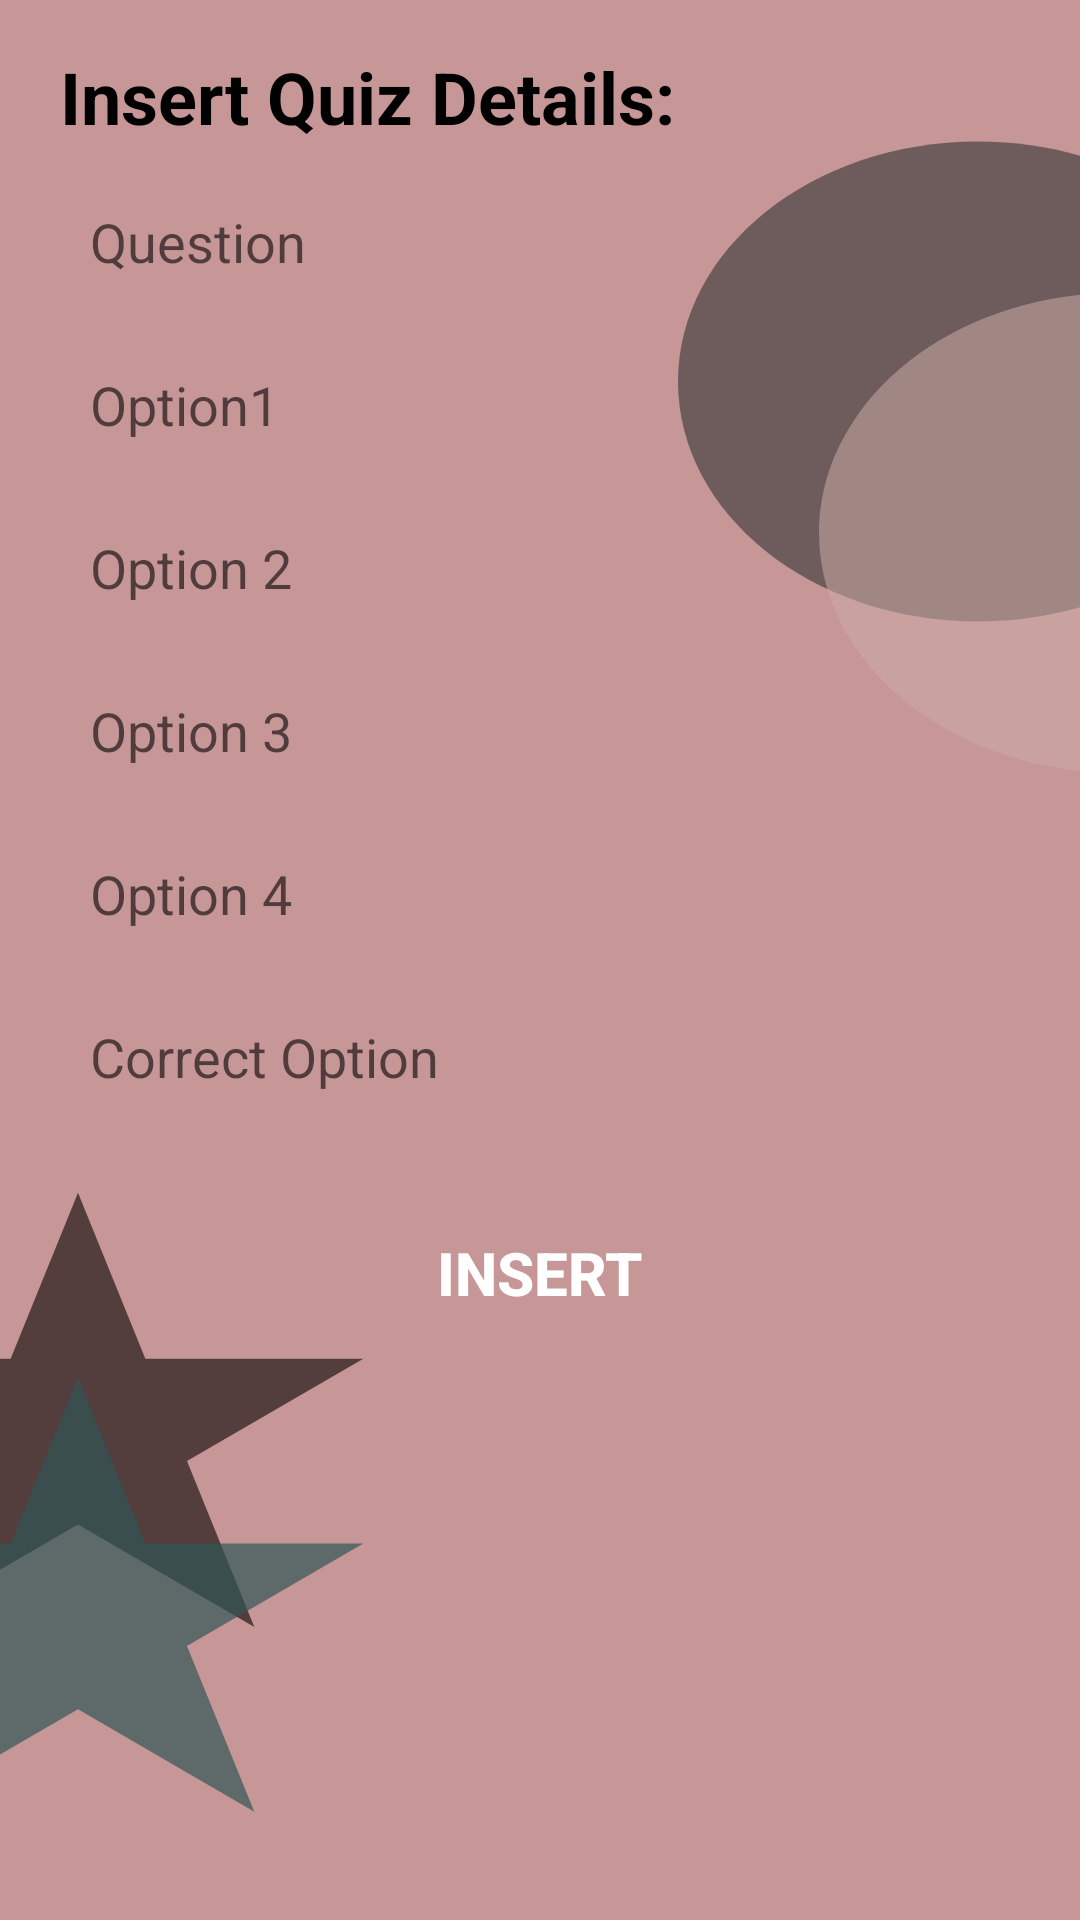

Produce the Android XML layout that renders to this screen, including the resource entries it uses.
<!-- AndroidManifest.xml: application theme AppTheme -->
<!-- res/layout/activity_insert_quiz.xml -->
<?xml version="1.0" encoding="utf-8"?>
<androidx.constraintlayout.widget.ConstraintLayout xmlns:android="http://schemas.android.com/apk/res/android"
    xmlns:app="http://schemas.android.com/apk/res-auto"
    xmlns:tools="http://schemas.android.com/tools"
    android:layout_width="match_parent"
    android:layout_height="match_parent"
    tools:context=".AdminPanelActivities.InsertQuizActivity">
    <LinearLayout
        android:background="@drawable/ic_splash_screen__7_"
        android:layout_width="match_parent"
        android:orientation="vertical"
        android:layout_height="match_parent">
        <TextView
            android:layout_width="wrap_content"
            android:layout_height="wrap_content"
            android:text="Insert Quiz Details:"
            android:layout_marginLeft="20dp"
            android:layout_marginTop="16dp"
            android:textStyle="bold"
            android:textSize="24sp"
            android:textColor="#000000"
            />
        <EditText
            android:id="@+id/qustionAdminET"
            android:layout_width="fill_parent"
            android:layout_height="wrap_content"
            android:layout_marginLeft="20dp"
            android:layout_marginTop="10dp"
            android:layout_marginRight="20dp"
            android:background="@drawable/button_bg_hollow"
            android:focusableInTouchMode="true"
            android:hint="Question"
            android:inputType="textMultiLine"
            android:padding="10dp" />
        <EditText
            android:id="@+id/option1AdminET"
            android:layout_width="fill_parent"
            android:layout_height="wrap_content"
            android:layout_marginLeft="20dp"
            android:layout_marginTop="10dp"
            android:layout_marginRight="20dp"
            android:background="@drawable/button_bg_hollow"
            android:focusableInTouchMode="true"
            android:hint="Option1"
            android:inputType="textMultiLine"
            android:padding="10dp" />
        <EditText
            android:id="@+id/option2AdminET"
            android:layout_width="fill_parent"
            android:layout_height="wrap_content"
            android:layout_marginLeft="20dp"
            android:layout_marginTop="10dp"
            android:layout_marginRight="20dp"
            android:background="@drawable/button_bg_hollow"
            android:focusableInTouchMode="true"
            android:hint="Option 2"
            android:inputType="textMultiLine"
            android:padding="10dp" />
        <EditText
            android:id="@+id/option3AdminET"
            android:layout_width="fill_parent"
            android:layout_height="wrap_content"
            android:layout_marginLeft="20dp"
            android:layout_marginTop="10dp"
            android:layout_marginRight="20dp"
            android:background="@drawable/button_bg_hollow"
            android:focusableInTouchMode="true"
            android:hint="Option 3"
            android:inputType="textMultiLine"
            android:padding="10dp" />
        <EditText
            android:id="@+id/option4AdminET"
            android:layout_width="fill_parent"
            android:layout_height="wrap_content"
            android:layout_marginLeft="20dp"
            android:layout_marginTop="10dp"
            android:layout_marginRight="20dp"
            android:background="@drawable/button_bg_hollow"
            android:focusableInTouchMode="true"
            android:hint="Option 4"
            android:inputType="textMultiLine"
            android:padding="10dp" />
        <EditText
            android:id="@+id/optionCorrectET"
            android:layout_width="fill_parent"
            android:layout_height="wrap_content"
            android:layout_marginLeft="20dp"
            android:layout_marginTop="10dp"
            android:layout_marginRight="20dp"
            android:background="@drawable/button_bg_hollow"
            android:focusableInTouchMode="true"
            android:hint="Correct Option"
            android:inputType="number"
            android:padding="10dp" />
        <FrameLayout
            android:layout_width="wrap_content"
            android:layout_gravity="center_horizontal"
            android:layout_height="50dp"
            android:layout_marginLeft="20dp"
            android:layout_marginTop="25dp"
            android:layout_marginRight="20dp"
            android:background="@drawable/button_bg_thick"
            android:backgroundTint="@color/colorPrimary"
            tools:ignore="MissingConstraints">

            <Button
                android:id="@+id/addButton"
                android:layout_width="fill_parent"
                android:layout_height="50dp"
                android:background="?android:attr/selectableItemBackground"
                android:text="Insert"
                android:textColor="#ffffff"
                android:textSize="20sp"
                android:textStyle="bold" />
        </FrameLayout>

    </LinearLayout>

</androidx.constraintlayout.widget.ConstraintLayout>
<!-- resources referenced by this layout -->
<resources>
  <color name="colorPrimary">#162A9C</color>
  <!-- drawable ic_splash_screen__7_ (drawable) -->
  <vector xmlns:android="http://schemas.android.com/apk/res/android"
      android:width="360dp"
      android:height="800dp"
      android:viewportWidth="360"
      android:viewportHeight="800">
    <group>
      <clip-path
          android:pathData="M0,0h360v800h-360z"/>
      <path
          android:pathData="M0,0h360v800h-360z"
          android:fillColor="#C79797"/>
      <path
          android:pathData="M26,497L48.45,566.1H121.11L62.33,608.8L84.78,677.9L26,635.2L-32.78,677.9L-10.33,608.8L-69.11,566.1H3.55L26,497Z"
          android:fillColor="#201515"
          android:fillAlpha="0.69"/>
      <path
          android:pathData="M26,574L48.45,643.1H121.11L62.33,685.8L84.78,754.9L26,712.2L-32.78,754.9L-10.33,685.8L-69.11,643.1H3.55L26,574Z"
          android:fillColor="#2D5654"
          android:fillAlpha="0.68"/>
      <path
          android:pathData="M426,159C426,214.23 381.23,259 326,259C270.77,259 226,214.23 226,159C226,103.77 270.77,59 326,59C381.23,59 426,103.77 426,159Z"
          android:fillColor="#2D302F"
          android:fillAlpha="0.58"/>
      <path
          android:pathData="M473,222C473,246.69 463.87,270.5 447.36,288.86C430.85,307.22 408.14,318.82 383.59,321.44C359.04,324.05 334.39,317.49 314.39,303.02C294.39,288.55 280.44,267.19 275.24,243.06C270.04,218.92 273.96,193.72 286.23,172.3C298.5,150.87 318.26,134.75 341.71,127.02C365.16,119.3 390.63,120.52 413.24,130.45C435.84,140.38 453.97,158.33 464.13,180.83L373,222H473Z"
          android:fillColor="#CCABA7"
          android:fillAlpha="0.55"/>
    </group>
  </vector>
  <style name="AppTheme" parent="Theme.AppCompat.Light.NoActionBar">
          
          <item name="colorPrimary">@color/colorPrimary</item>
          <item name="colorPrimaryDark">@color/colorPrimaryDark</item>
          <item name="colorAccent">@color/colorAccent</item>
          <item name="titleTextColor">@android:color/white</item>
      </style>
  <color name="colorPrimaryDark">#162A9C</color>
  <color name="colorAccent">#162A9C</color>
</resources>
